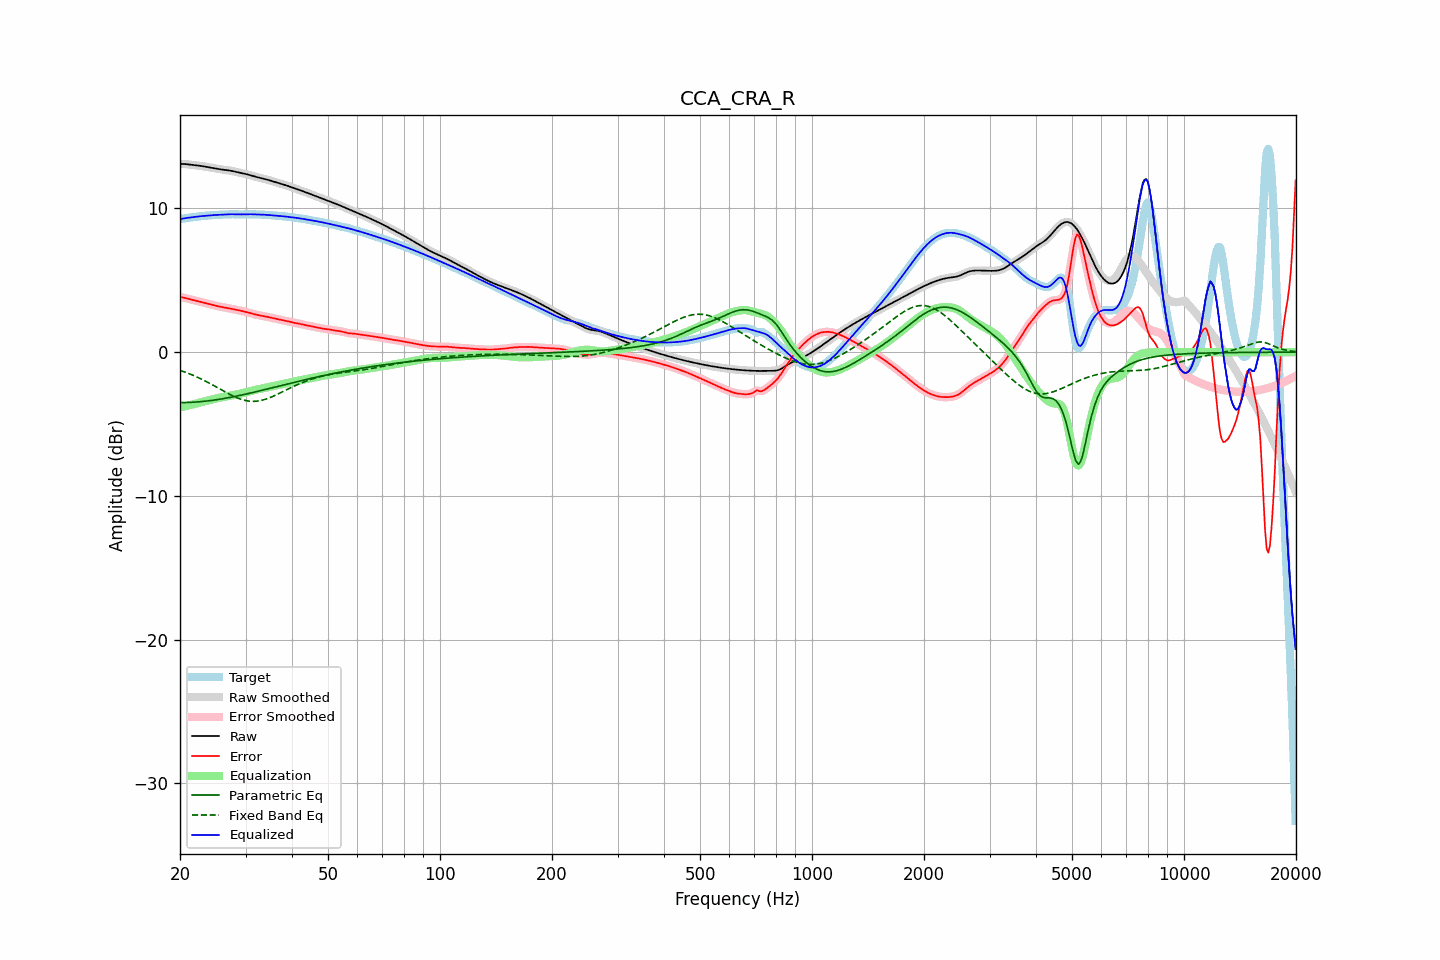

The table this chart was drawn from, first rows:
frequency, raw, error, smoothed, error_smoothed, equalization, parametric_eq, fixed_band_eq, equalized_raw, equalized_smoothed, target
20.00, 13.11, 3.84, 13.11, 3.84, -3.85, -3.51, -1.27, 9.26, 9.26, 9.26
20.20, 13.10, 3.82, 13.10, 3.82, -3.82, -3.51, -1.31, 9.28, 9.28, 9.28
20.40, 13.10, 3.80, 13.10, 3.80, -3.80, -3.51, -1.34, 9.30, 9.30, 9.30
20.61, 13.09, 3.78, 13.09, 3.77, -3.77, -3.51, -1.39, 9.32, 9.32, 9.32
20.81, 13.08, 3.75, 13.08, 3.75, -3.74, -3.51, -1.43, 9.34, 9.34, 9.33
21.02, 13.07, 3.72, 13.07, 3.72, -3.72, -3.50, -1.47, 9.35, 9.35, 9.35
21.23, 13.05, 3.69, 13.05, 3.69, -3.69, -3.50, -1.51, 9.36, 9.36, 9.36
21.44, 13.04, 3.66, 13.04, 3.66, -3.67, -3.49, -1.56, 9.38, 9.38, 9.38
21.66, 13.03, 3.64, 13.03, 3.64, -3.64, -3.49, -1.60, 9.39, 9.39, 9.39
21.87, 13.02, 3.61, 13.02, 3.61, -3.61, -3.48, -1.65, 9.41, 9.41, 9.41
22.09, 13.00, 3.58, 13.00, 3.58, -3.58, -3.47, -1.70, 9.42, 9.42, 9.42
22.31, 12.99, 3.56, 12.99, 3.55, -3.55, -3.46, -1.75, 9.44, 9.44, 9.44
22.54, 12.98, 3.53, 12.98, 3.53, -3.53, -3.45, -1.80, 9.45, 9.45, 9.45
22.76, 12.96, 3.50, 12.96, 3.50, -3.50, -3.44, -1.86, 9.46, 9.46, 9.46
22.99, 12.94, 3.47, 12.94, 3.47, -3.47, -3.43, -1.91, 9.47, 9.47, 9.47
23.22, 12.92, 3.44, 12.92, 3.44, -3.44, -3.42, -1.97, 9.48, 9.48, 9.48
23.45, 12.90, 3.41, 12.90, 3.41, -3.41, -3.41, -2.02, 9.49, 9.49, 9.49
23.69, 12.88, 3.38, 12.88, 3.38, -3.38, -3.40, -2.08, 9.50, 9.50, 9.50
23.92, 12.86, 3.35, 12.86, 3.35, -3.35, -3.38, -2.14, 9.51, 9.51, 9.51
24.16, 12.84, 3.32, 12.84, 3.32, -3.32, -3.37, -2.20, 9.52, 9.52, 9.52
24.40, 12.82, 3.29, 12.82, 3.29, -3.29, -3.36, -2.26, 9.53, 9.53, 9.53
24.65, 12.80, 3.26, 12.80, 3.26, -3.26, -3.34, -2.33, 9.54, 9.54, 9.54
24.89, 12.78, 3.23, 12.78, 3.23, -3.24, -3.32, -2.39, 9.55, 9.55, 9.55
25.14, 12.76, 3.21, 12.76, 3.21, -3.21, -3.31, -2.45, 9.55, 9.55, 9.56
25.39, 12.74, 3.18, 12.74, 3.18, -3.19, -3.29, -2.51, 9.56, 9.56, 9.56
25.65, 12.73, 3.16, 12.73, 3.16, -3.16, -3.27, -2.58, 9.56, 9.56, 9.56
25.91, 12.71, 3.14, 12.71, 3.14, -3.14, -3.25, -2.64, 9.57, 9.57, 9.57
26.16, 12.69, 3.12, 12.69, 3.12, -3.12, -3.23, -2.70, 9.57, 9.57, 9.57
26.43, 12.68, 3.11, 12.68, 3.11, -3.10, -3.21, -2.76, 9.58, 9.58, 9.57
26.69, 12.67, 3.09, 12.67, 3.09, -3.08, -3.19, -2.83, 9.59, 9.59, 9.58
26.96, 12.65, 3.06, 12.65, 3.06, -3.06, -3.17, -2.89, 9.59, 9.59, 9.59
27.23, 12.64, 3.04, 12.64, 3.04, -3.04, -3.15, -2.94, 9.60, 9.60, 9.60
27.50, 12.62, 3.02, 12.62, 3.02, -3.02, -3.13, -3.00, 9.60, 9.60, 9.60
27.77, 12.59, 2.99, 12.59, 2.99, -2.99, -3.11, -3.05, 9.60, 9.60, 9.60
28.05, 12.57, 2.97, 12.57, 2.97, -2.97, -3.09, -3.11, 9.59, 9.59, 9.60
28.33, 12.54, 2.95, 12.54, 2.95, -2.95, -3.06, -3.16, 9.59, 9.59, 9.59
28.62, 12.51, 2.92, 12.51, 2.92, -2.93, -3.04, -3.20, 9.59, 9.59, 9.59
28.90, 12.49, 2.90, 12.49, 2.90, -2.90, -3.02, -3.24, 9.58, 9.58, 9.58
29.19, 12.46, 2.88, 12.46, 2.88, -2.88, -2.99, -3.28, 9.58, 9.58, 9.58
29.48, 12.44, 2.86, 12.44, 2.86, -2.85, -2.97, -3.32, 9.59, 9.59, 9.58
29.78, 12.42, 2.83, 12.42, 2.83, -2.83, -2.94, -3.35, 9.59, 9.59, 9.59
30.08, 12.39, 2.80, 12.39, 2.80, -2.80, -2.92, -3.37, 9.60, 9.60, 9.59
30.38, 12.37, 2.77, 12.37, 2.77, -2.77, -2.89, -3.39, 9.60, 9.60, 9.60
30.68, 12.34, 2.74, 12.34, 2.74, -2.74, -2.87, -3.41, 9.60, 9.60, 9.60
30.99, 12.30, 2.71, 12.31, 2.71, -2.71, -2.84, -3.42, 9.60, 9.60, 9.60
31.30, 12.27, 2.68, 12.27, 2.68, -2.68, -2.82, -3.42, 9.59, 9.59, 9.59
31.61, 12.24, 2.65, 12.24, 2.65, -2.65, -2.79, -3.42, 9.59, 9.59, 9.59
31.93, 12.21, 2.62, 12.21, 2.62, -2.62, -2.76, -3.42, 9.59, 9.59, 9.59
32.24, 12.18, 2.59, 12.18, 2.59, -2.60, -2.74, -3.41, 9.58, 9.58, 9.59
32.57, 12.15, 2.57, 12.15, 2.57, -2.57, -2.71, -3.39, 9.58, 9.58, 9.58
32.89, 12.13, 2.55, 12.12, 2.55, -2.55, -2.68, -3.37, 9.58, 9.58, 9.58
33.22, 12.10, 2.53, 12.10, 2.53, -2.53, -2.66, -3.34, 9.57, 9.57, 9.57
33.55, 12.07, 2.51, 12.07, 2.51, -2.50, -2.63, -3.32, 9.57, 9.57, 9.56
33.89, 12.04, 2.49, 12.04, 2.49, -2.48, -2.60, -3.28, 9.56, 9.56, 9.56
34.23, 12.01, 2.46, 12.01, 2.46, -2.46, -2.57, -3.25, 9.55, 9.55, 9.55
34.57, 11.98, 2.44, 11.98, 2.44, -2.44, -2.55, -3.20, 9.54, 9.54, 9.54
34.92, 11.95, 2.41, 11.95, 2.41, -2.41, -2.52, -3.16, 9.54, 9.54, 9.54
35.27, 11.91, 2.39, 11.91, 2.39, -2.39, -2.49, -3.11, 9.53, 9.53, 9.53
35.62, 11.88, 2.36, 11.88, 2.36, -2.36, -2.46, -3.07, 9.52, 9.52, 9.52
35.97, 11.85, 2.34, 11.85, 2.34, -2.34, -2.44, -3.02, 9.51, 9.51, 9.51
... 635 more rows
